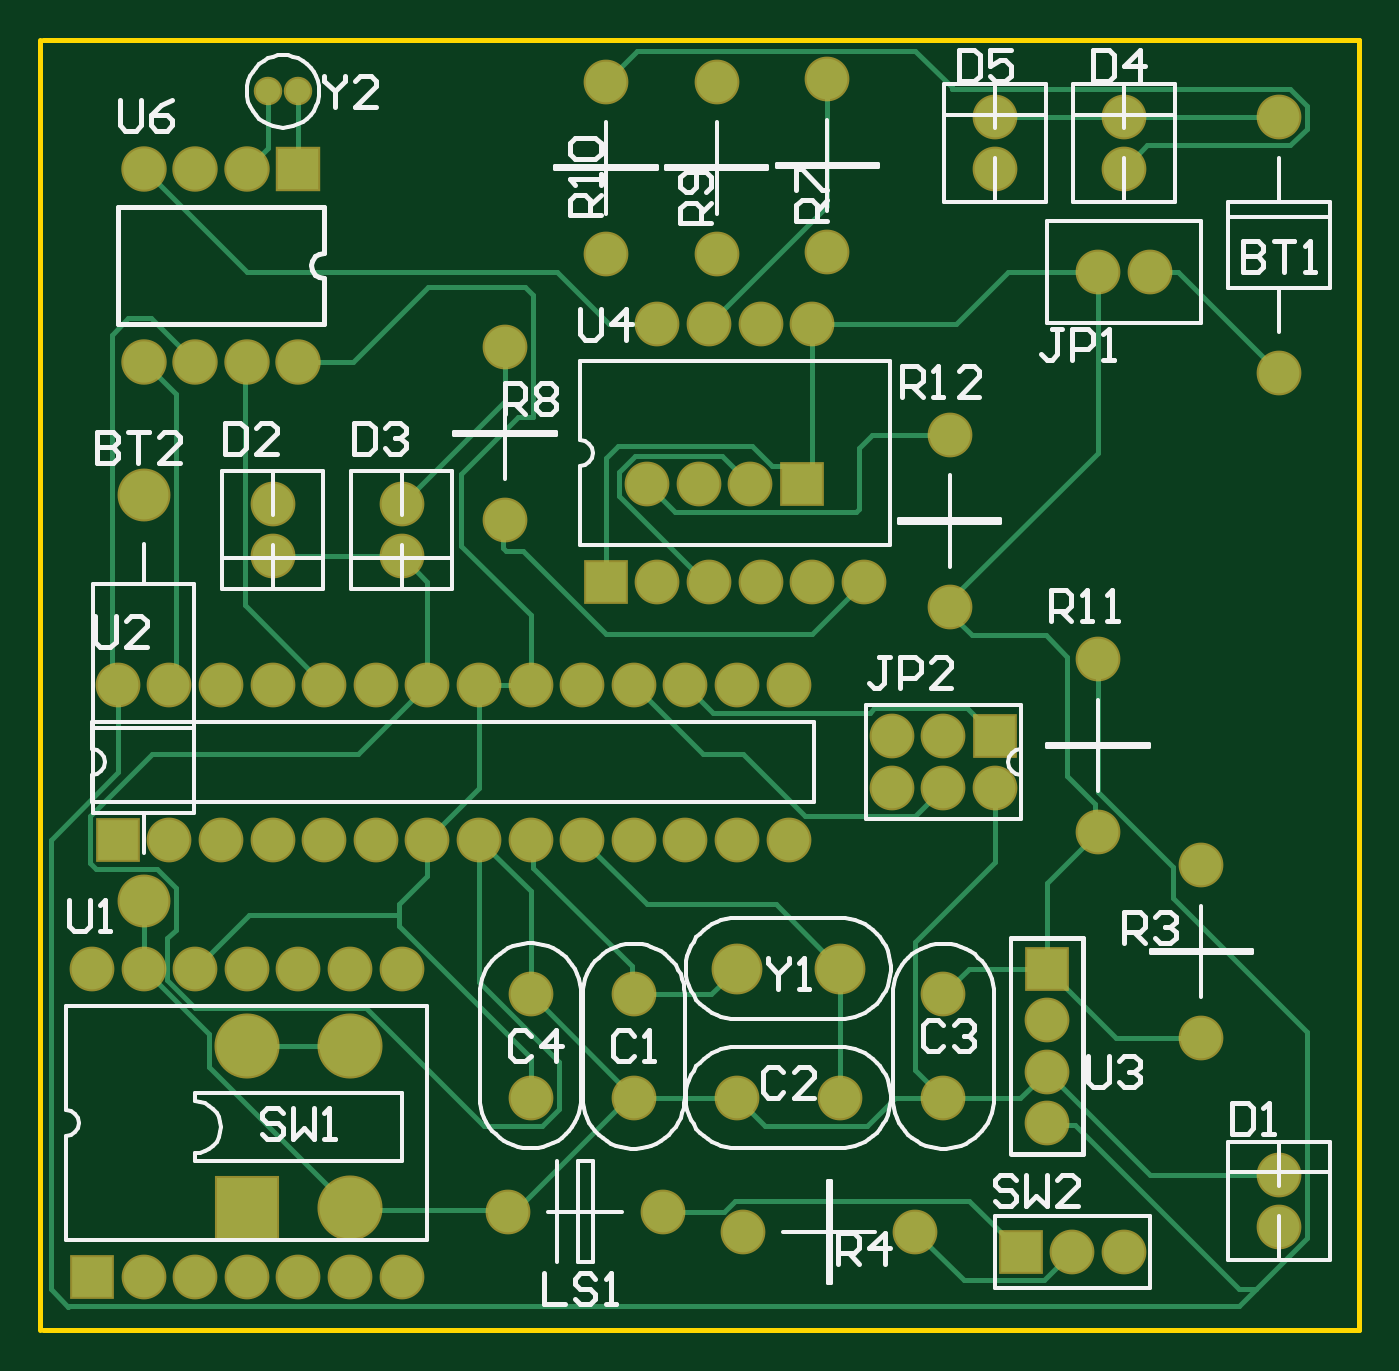
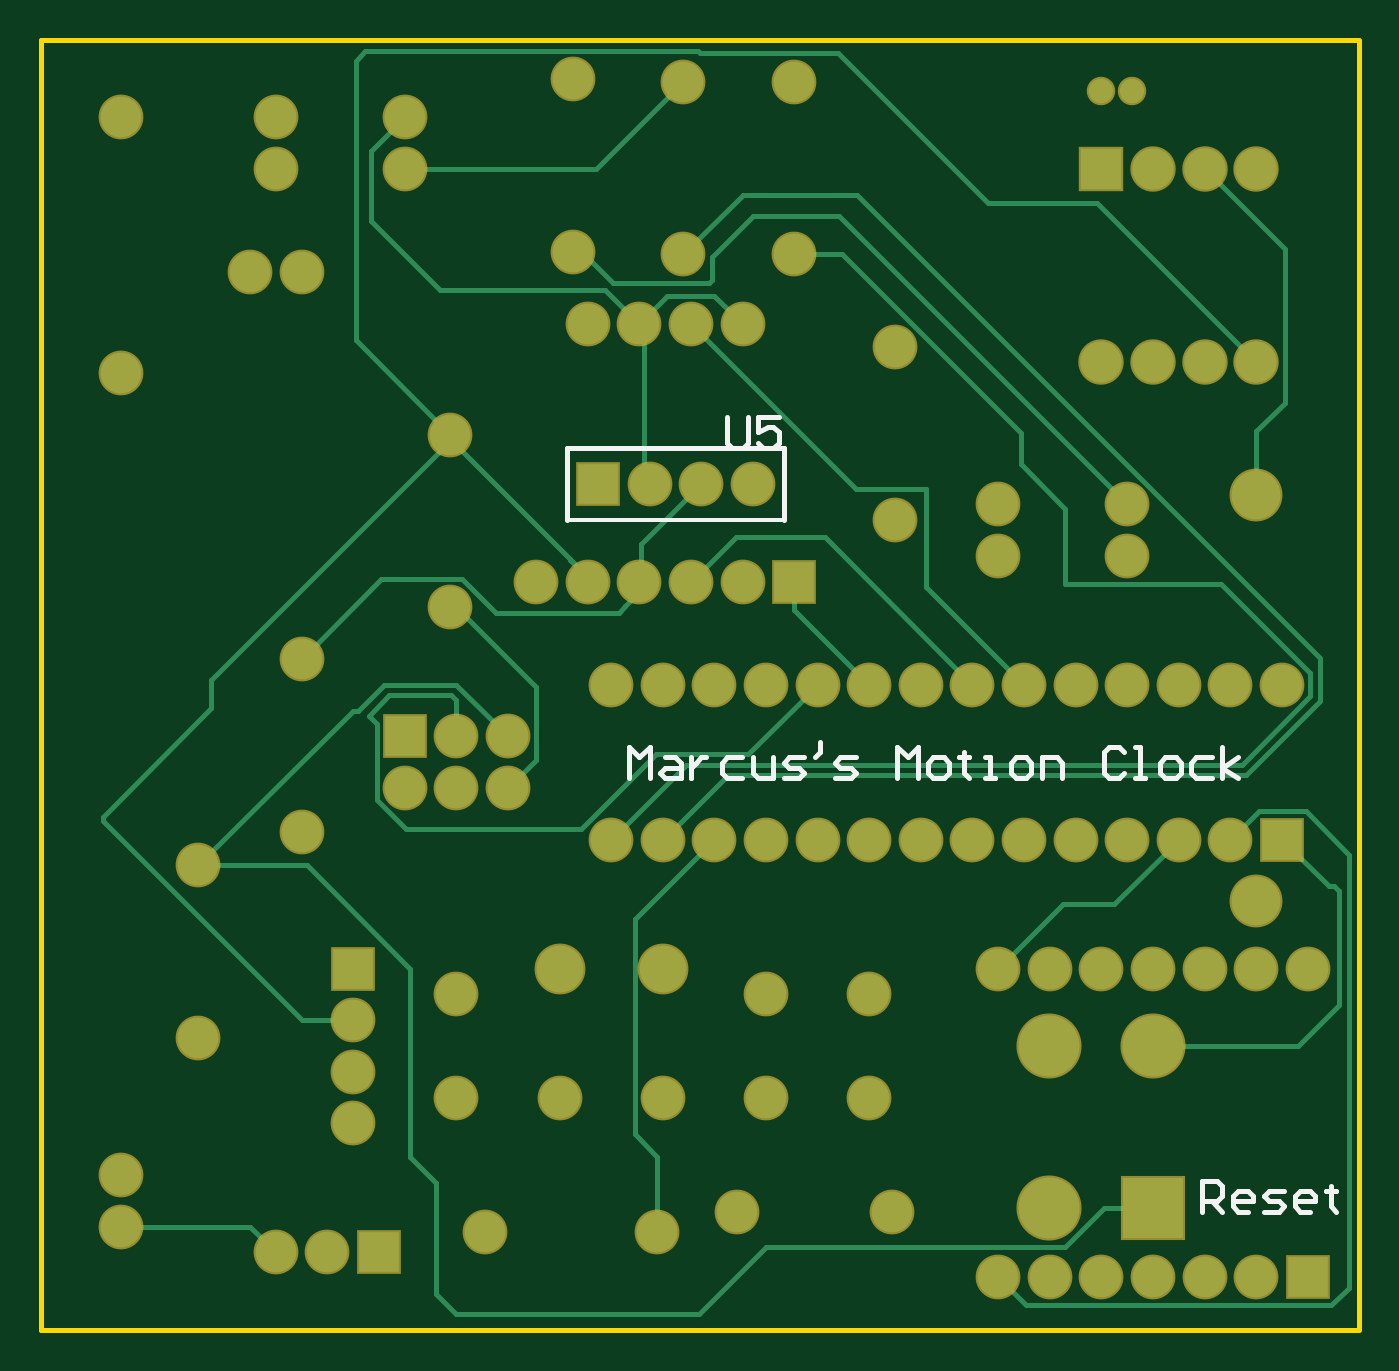
Circuit board: 7 layer files. Board 64.9 x 63.5 mm.
- bottom_copper: MotionClock.GBL (7805 bytes)
- bottom_silk: MotionClock.GBO (3272 bytes)
- bottom_mask: MotionClock.GBS (3214 bytes)
- outline: MotionClock.GM1 (396 bytes)
- top_copper: MotionClock.GTL (9275 bytes)
- top_silk: MotionClock.GTO (21486 bytes)
- top_mask: MotionClock.GTS (3213 bytes)

=== bottom_copper: MotionClock.GBL (7805 bytes, source omitted) ===
=== bottom_silk: MotionClock.GBO ===
G04*
G04 #@! TF.GenerationSoftware,Altium Limited,Altium Designer,21.7.2 (23)*
G04*
G04 Layer_Color=32896*
%FSLAX25Y25*%
%MOIN*%
G70*
G04*
G04 #@! TF.SameCoordinates,5A2C8144-CC96-4660-950F-F598549C9966*
G04*
G04*
G04 #@! TF.FilePolarity,Positive*
G04*
G01*
G75*
%ADD10C,0.00787*%
%ADD11C,0.01000*%
D10*
X111000Y157000D02*
X153000D01*
D11*
X111000Y171000D02*
X153000D01*
X111000Y157000D02*
Y171000D01*
X153000Y157000D02*
Y171000D01*
X30000Y23000D02*
Y28998D01*
X27001D01*
X26001Y27998D01*
Y25999D01*
X27001Y24999D01*
X30000D01*
X28001D02*
X26001Y23000D01*
X21003D02*
X23002D01*
X24002Y24000D01*
Y25999D01*
X23002Y26999D01*
X21003D01*
X20003Y25999D01*
Y24999D01*
X24002D01*
X18004Y23000D02*
X15005D01*
X14005Y24000D01*
X15005Y24999D01*
X17004D01*
X18004Y25999D01*
X17004Y26999D01*
X14005D01*
X9007Y23000D02*
X11006D01*
X12006Y24000D01*
Y25999D01*
X11006Y26999D01*
X9007D01*
X8007Y25999D01*
Y24999D01*
X12006D01*
X5008Y27998D02*
Y26999D01*
X6008D01*
X4008D01*
X5008D01*
Y24000D01*
X4008Y23000D01*
X141000Y107000D02*
Y112998D01*
X139001Y110999D01*
X137001Y112998D01*
Y107000D01*
X134002Y110999D02*
X132003D01*
X131003Y109999D01*
Y107000D01*
X134002D01*
X135002Y108000D01*
X134002Y108999D01*
X131003D01*
X129004Y110999D02*
Y107000D01*
Y108999D01*
X128004Y109999D01*
X127005Y110999D01*
X126005D01*
X119007D02*
X122006D01*
X123006Y109999D01*
Y108000D01*
X122006Y107000D01*
X119007D01*
X117008Y110999D02*
Y108000D01*
X116008Y107000D01*
X113009D01*
Y110999D01*
X111010Y107000D02*
X108011D01*
X107011Y108000D01*
X108011Y108999D01*
X110010D01*
X111010Y109999D01*
X110010Y110999D01*
X107011D01*
X104012Y113998D02*
Y111998D01*
X105012Y110999D01*
X101013Y107000D02*
X98014D01*
X97014Y108000D01*
X98014Y108999D01*
X100013D01*
X101013Y109999D01*
X100013Y110999D01*
X97014D01*
X89017Y107000D02*
Y112998D01*
X87018Y110999D01*
X85018Y112998D01*
Y107000D01*
X82019D02*
X80020D01*
X79020Y108000D01*
Y109999D01*
X80020Y110999D01*
X82019D01*
X83019Y109999D01*
Y108000D01*
X82019Y107000D01*
X76021Y111998D02*
Y110999D01*
X77021D01*
X75021D01*
X76021D01*
Y108000D01*
X75021Y107000D01*
X72022D02*
X70023D01*
X71023D01*
Y110999D01*
X72022D01*
X66024Y107000D02*
X64025D01*
X63025Y108000D01*
Y109999D01*
X64025Y110999D01*
X66024D01*
X67024Y109999D01*
Y108000D01*
X66024Y107000D01*
X61026D02*
Y110999D01*
X58027D01*
X57027Y109999D01*
Y107000D01*
X45031Y111998D02*
X46031Y112998D01*
X48030D01*
X49030Y111998D01*
Y108000D01*
X48030Y107000D01*
X46031D01*
X45031Y108000D01*
X43032Y107000D02*
X41032D01*
X42032D01*
Y112998D01*
X43032D01*
X37034Y107000D02*
X35034D01*
X34035Y108000D01*
Y109999D01*
X35034Y110999D01*
X37034D01*
X38033Y109999D01*
Y108000D01*
X37034Y107000D01*
X28036Y110999D02*
X31036D01*
X32035Y109999D01*
Y108000D01*
X31036Y107000D01*
X28036D01*
X26037D02*
Y112998D01*
Y108999D02*
X23038Y110999D01*
X26037Y108999D02*
X23038Y107000D01*
X121998Y176999D02*
Y172001D01*
X120999Y171001D01*
X118999D01*
X118000Y172001D01*
Y176999D01*
X112002D02*
X116000D01*
Y174000D01*
X114001Y175000D01*
X113001D01*
X112002Y174000D01*
Y172001D01*
X113001Y171001D01*
X115001D01*
X116000Y172001D01*
M02*

=== bottom_mask: MotionClock.GBS ===
G04*
G04 #@! TF.GenerationSoftware,Altium Limited,Altium Designer,21.7.2 (23)*
G04*
G04 Layer_Color=16711935*
%FSLAX25Y25*%
%MOIN*%
G70*
G04*
G04 #@! TF.SameCoordinates,5A2C8144-CC96-4660-950F-F598549C9966*
G04*
G04*
G04 #@! TF.FilePolarity,Negative*
G04*
G01*
G75*
%ADD12C,0.10249*%
%ADD13C,0.08674*%
%ADD14R,0.08674X0.08674*%
%ADD15C,0.09855*%
%ADD16R,0.12611X0.12611*%
%ADD17C,0.12611*%
%ADD18C,0.05524*%
%ADD19C,0.08800*%
%ADD20R,0.08800X0.08800*%
%ADD21R,0.08674X0.08674*%
D12*
X19437Y83098D02*
D03*
Y161839D02*
D03*
D13*
X169000Y19000D02*
D03*
X135535D02*
D03*
X120000Y23000D02*
D03*
X90000D02*
D03*
X239437Y235098D02*
D03*
Y185492D02*
D03*
X19437Y10256D02*
D03*
X29437D02*
D03*
X39437D02*
D03*
X49437D02*
D03*
X59437D02*
D03*
X69437D02*
D03*
X9437Y70098D02*
D03*
X19437D02*
D03*
X29437D02*
D03*
X39437D02*
D03*
X49437D02*
D03*
X59437D02*
D03*
X69437D02*
D03*
X174437Y115098D02*
D03*
X164437D02*
D03*
X184437Y105098D02*
D03*
X174437D02*
D03*
X164437D02*
D03*
X144437Y125098D02*
D03*
X134437D02*
D03*
X124437D02*
D03*
X114437D02*
D03*
X104437D02*
D03*
X94437D02*
D03*
X84437D02*
D03*
X74437D02*
D03*
X64437D02*
D03*
X54437D02*
D03*
X44437D02*
D03*
X34437D02*
D03*
X24437D02*
D03*
X14437D02*
D03*
X144437Y95098D02*
D03*
X134437D02*
D03*
X124437D02*
D03*
X114437D02*
D03*
X104437D02*
D03*
X94437D02*
D03*
X84437D02*
D03*
X74437D02*
D03*
X64437D02*
D03*
X54437D02*
D03*
X44437D02*
D03*
X34437D02*
D03*
X24437D02*
D03*
X114437Y45020D02*
D03*
Y65098D02*
D03*
X154437Y45098D02*
D03*
X134358D02*
D03*
X174437Y45020D02*
D03*
Y65098D02*
D03*
X94437Y45098D02*
D03*
Y65177D02*
D03*
X224437Y90098D02*
D03*
Y56634D02*
D03*
X151947Y209000D02*
D03*
Y242465D02*
D03*
X89437Y190563D02*
D03*
Y157098D02*
D03*
X130473Y208535D02*
D03*
Y242000D02*
D03*
X109000Y208535D02*
D03*
Y242000D02*
D03*
X204437Y96634D02*
D03*
Y130098D02*
D03*
X175631Y140098D02*
D03*
Y173563D02*
D03*
X137000Y164000D02*
D03*
X127000D02*
D03*
X117000D02*
D03*
X214437Y205098D02*
D03*
X204437D02*
D03*
X194437Y40098D02*
D03*
Y50098D02*
D03*
Y60098D02*
D03*
X149000Y195000D02*
D03*
X139000D02*
D03*
X129000D02*
D03*
X119000D02*
D03*
X159000Y145000D02*
D03*
X149000D02*
D03*
X139000D02*
D03*
X129000D02*
D03*
X119000D02*
D03*
X209437Y15098D02*
D03*
X199437D02*
D03*
X239437Y30098D02*
D03*
Y20098D02*
D03*
X44437Y150098D02*
D03*
Y160098D02*
D03*
X69437Y150098D02*
D03*
Y160098D02*
D03*
X209437Y235098D02*
D03*
Y225098D02*
D03*
X184437Y235098D02*
D03*
Y225098D02*
D03*
D14*
X9437Y10256D02*
D03*
X184437Y115098D02*
D03*
X14437Y95098D02*
D03*
X147000Y164000D02*
D03*
X109000Y145000D02*
D03*
X189437Y15098D02*
D03*
D15*
X134358Y70098D02*
D03*
X154437D02*
D03*
D16*
X39437Y23602D02*
D03*
D17*
X59516D02*
D03*
X39437Y55098D02*
D03*
X59516D02*
D03*
D18*
X43532Y240098D02*
D03*
X49437D02*
D03*
D19*
X19437Y187598D02*
D03*
X29437D02*
D03*
X39437D02*
D03*
X49437D02*
D03*
X19437Y225098D02*
D03*
X29437D02*
D03*
X39437D02*
D03*
D20*
X49437D02*
D03*
D21*
X194437Y70098D02*
D03*
M02*

=== outline: MotionClock.GM1 ===
G04*
G04 #@! TF.GenerationSoftware,Altium Limited,Altium Designer,21.7.2 (23)*
G04*
G04 Layer_Color=16711935*
%FSLAX25Y25*%
%MOIN*%
G70*
G04*
G04 #@! TF.SameCoordinates,5A2C8144-CC96-4660-950F-F598549C9966*
G04*
G04*
G04 #@! TF.FilePolarity,Positive*
G04*
G01*
G75*
%ADD11C,0.01000*%
D11*
X-563Y98D02*
Y250098D01*
X0Y0D02*
X255000D01*
Y250000D01*
X0D02*
X255000D01*
M02*

=== top_copper: MotionClock.GTL (9275 bytes, source omitted) ===
=== top_silk: MotionClock.GTO (21486 bytes, source omitted) ===
=== top_mask: MotionClock.GTS ===
G04*
G04 #@! TF.GenerationSoftware,Altium Limited,Altium Designer,21.7.2 (23)*
G04*
G04 Layer_Color=8388736*
%FSLAX25Y25*%
%MOIN*%
G70*
G04*
G04 #@! TF.SameCoordinates,5A2C8144-CC96-4660-950F-F598549C9966*
G04*
G04*
G04 #@! TF.FilePolarity,Negative*
G04*
G01*
G75*
%ADD12C,0.10249*%
%ADD13C,0.08674*%
%ADD14R,0.08674X0.08674*%
%ADD15C,0.09855*%
%ADD16R,0.12611X0.12611*%
%ADD17C,0.12611*%
%ADD18C,0.05524*%
%ADD19C,0.08800*%
%ADD20R,0.08800X0.08800*%
%ADD21R,0.08674X0.08674*%
D12*
X19437Y83098D02*
D03*
Y161839D02*
D03*
D13*
X169000Y19000D02*
D03*
X135535D02*
D03*
X120000Y23000D02*
D03*
X90000D02*
D03*
X239437Y235098D02*
D03*
Y185492D02*
D03*
X19437Y10256D02*
D03*
X29437D02*
D03*
X39437D02*
D03*
X49437D02*
D03*
X59437D02*
D03*
X69437D02*
D03*
X9437Y70098D02*
D03*
X19437D02*
D03*
X29437D02*
D03*
X39437D02*
D03*
X49437D02*
D03*
X59437D02*
D03*
X69437D02*
D03*
X174437Y115098D02*
D03*
X164437D02*
D03*
X184437Y105098D02*
D03*
X174437D02*
D03*
X164437D02*
D03*
X144437Y125098D02*
D03*
X134437D02*
D03*
X124437D02*
D03*
X114437D02*
D03*
X104437D02*
D03*
X94437D02*
D03*
X84437D02*
D03*
X74437D02*
D03*
X64437D02*
D03*
X54437D02*
D03*
X44437D02*
D03*
X34437D02*
D03*
X24437D02*
D03*
X14437D02*
D03*
X144437Y95098D02*
D03*
X134437D02*
D03*
X124437D02*
D03*
X114437D02*
D03*
X104437D02*
D03*
X94437D02*
D03*
X84437D02*
D03*
X74437D02*
D03*
X64437D02*
D03*
X54437D02*
D03*
X44437D02*
D03*
X34437D02*
D03*
X24437D02*
D03*
X114437Y45020D02*
D03*
Y65098D02*
D03*
X154437Y45098D02*
D03*
X134358D02*
D03*
X174437Y45020D02*
D03*
Y65098D02*
D03*
X94437Y45098D02*
D03*
Y65177D02*
D03*
X224437Y90098D02*
D03*
Y56634D02*
D03*
X151947Y209000D02*
D03*
Y242465D02*
D03*
X89437Y190563D02*
D03*
Y157098D02*
D03*
X130473Y208535D02*
D03*
Y242000D02*
D03*
X109000Y208535D02*
D03*
Y242000D02*
D03*
X204437Y96634D02*
D03*
Y130098D02*
D03*
X175631Y140098D02*
D03*
Y173563D02*
D03*
X137000Y164000D02*
D03*
X127000D02*
D03*
X117000D02*
D03*
X214437Y205098D02*
D03*
X204437D02*
D03*
X194437Y40098D02*
D03*
Y50098D02*
D03*
Y60098D02*
D03*
X149000Y195000D02*
D03*
X139000D02*
D03*
X129000D02*
D03*
X119000D02*
D03*
X159000Y145000D02*
D03*
X149000D02*
D03*
X139000D02*
D03*
X129000D02*
D03*
X119000D02*
D03*
X209437Y15098D02*
D03*
X199437D02*
D03*
X239437Y30098D02*
D03*
Y20098D02*
D03*
X44437Y150098D02*
D03*
Y160098D02*
D03*
X69437Y150098D02*
D03*
Y160098D02*
D03*
X209437Y235098D02*
D03*
Y225098D02*
D03*
X184437Y235098D02*
D03*
Y225098D02*
D03*
D14*
X9437Y10256D02*
D03*
X184437Y115098D02*
D03*
X14437Y95098D02*
D03*
X147000Y164000D02*
D03*
X109000Y145000D02*
D03*
X189437Y15098D02*
D03*
D15*
X134358Y70098D02*
D03*
X154437D02*
D03*
D16*
X39437Y23602D02*
D03*
D17*
X59516D02*
D03*
X39437Y55098D02*
D03*
X59516D02*
D03*
D18*
X43532Y240098D02*
D03*
X49437D02*
D03*
D19*
X19437Y187598D02*
D03*
X29437D02*
D03*
X39437D02*
D03*
X49437D02*
D03*
X19437Y225098D02*
D03*
X29437D02*
D03*
X39437D02*
D03*
D20*
X49437D02*
D03*
D21*
X194437Y70098D02*
D03*
M02*

